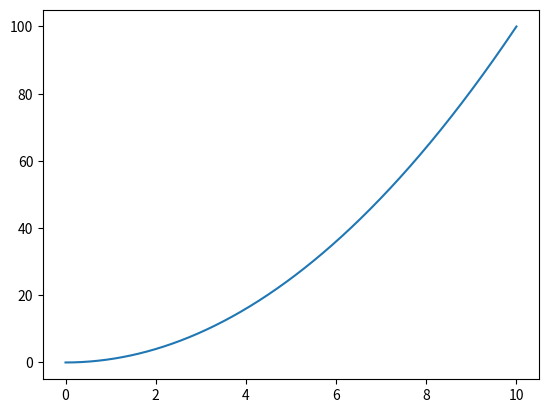

The matplotlib source for this figure:
import numpy as np
import matplotlib.pyplot as plt
x = np.linspace(0,10,1000)
y = np.power(x,2)
plt.plot(x,y)
plt.show()